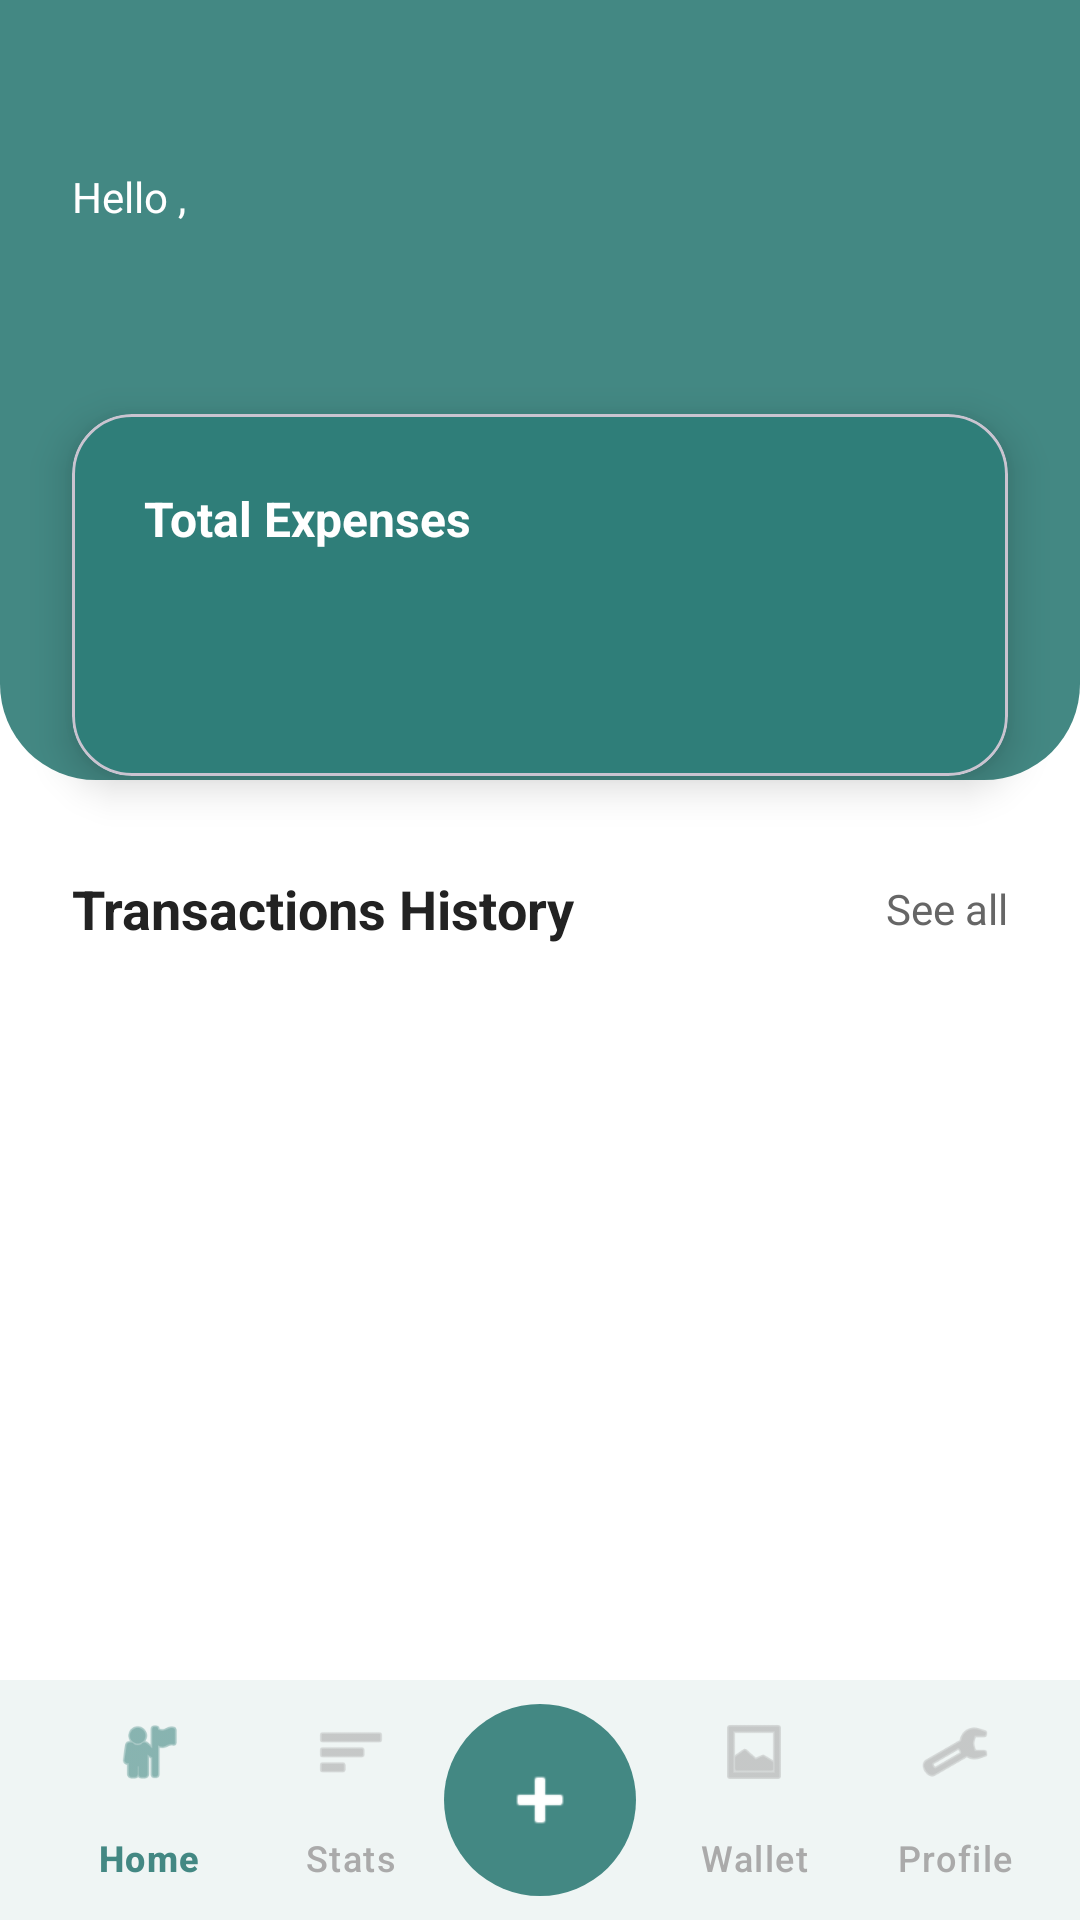

Layout XML and referenced resources for this Android screen:
<!-- AndroidManifest.xml: application theme Theme.Cashatk -->
<!-- res/layout/activity_home.xml -->
<?xml version="1.0" encoding="utf-8"?>
<androidx.coordinatorlayout.widget.CoordinatorLayout xmlns:android="http://schemas.android.com/apk/res/android"
    xmlns:app="http://schemas.android.com/apk/res-auto"
    xmlns:tools="http://schemas.android.com/tools"
    android:id="@+id/main"
    android:layout_width="match_parent"
    android:layout_height="match_parent"
    android:background="@color/white"
    tools:context=".HomeActivity">

    <androidx.core.widget.NestedScrollView
        android:layout_width="match_parent"
        android:layout_height="match_parent"
        android:clipToPadding="false"
        android:paddingBottom="80dp">

        <androidx.constraintlayout.widget.ConstraintLayout
            android:layout_width="match_parent"
            android:layout_height="wrap_content">

            
            <View
                android:id="@+id/top_background"
                android:layout_width="match_parent"
                android:layout_height="260dp"
                android:background="@drawable/bg_home_top"
                app:layout_constraintTop_toTopOf="parent" />

            
            <TextView
                android:id="@+id/tv_greeting"
                android:layout_width="wrap_content"
                android:layout_height="wrap_content"
                android:layout_marginStart="24dp"
                android:layout_marginTop="56dp"
                android:text="@string/greeting_hello"
                android:textColor="@color/white"
                android:textSize="14sp"
                app:layout_constraintStart_toStartOf="parent"
                app:layout_constraintTop_toTopOf="parent" />

            
            <TextView
                android:id="@+id/tv_name"
                android:layout_width="wrap_content"
                android:layout_height="wrap_content"
                android:layout_marginStart="24dp"
                android:layout_marginTop="4dp"
                tools:text="Omar Ahmed"
                android:textColor="@color/white"
                android:textSize="20sp"
                android:textStyle="bold"
                app:layout_constraintStart_toStartOf="parent"
                app:layout_constraintTop_toBottomOf="@id/tv_greeting" />

            
            <com.google.android.material.card.MaterialCardView
                android:id="@+id/card_balance"
                android:layout_width="0dp"
                android:layout_height="wrap_content"
                android:layout_marginHorizontal="24dp"
                android:layout_marginTop="32dp"
                app:cardBackgroundColor="@color/teal_dark"
                app:cardCornerRadius="20dp"
                app:cardElevation="8dp"
                app:layout_constraintEnd_toEndOf="parent"
                app:layout_constraintStart_toStartOf="parent"
                app:layout_constraintTop_toBottomOf="@id/tv_name">

                <androidx.constraintlayout.widget.ConstraintLayout
                    android:layout_width="match_parent"
                    android:layout_height="wrap_content"
                    android:padding="24dp">

                    <TextView
                        android:id="@+id/tv_total_expenses_label"
                        android:layout_width="wrap_content"
                        android:layout_height="wrap_content"
                        android:text="@string/total_expenses"
                        android:textColor="@color/white"
                        android:textSize="16sp"
                        android:textStyle="bold"
                        app:layout_constraintStart_toStartOf="parent"
                        app:layout_constraintTop_toTopOf="parent" />

                    <TextView
                        android:id="@+id/tv_total_expenses"
                        android:layout_width="wrap_content"
                        android:layout_height="wrap_content"
                        android:layout_marginTop="8dp"
                        tools:text="$ 2,548.00"
                        android:textColor="@color/white"
                        android:textSize="32sp"
                        android:textStyle="bold"
                        app:layout_constraintStart_toStartOf="parent"
                        app:layout_constraintTop_toBottomOf="@id/tv_total_expenses_label" />

                </androidx.constraintlayout.widget.ConstraintLayout>
            </com.google.android.material.card.MaterialCardView>

            
            <TextView
                android:id="@+id/tv_transactions_history"
                android:layout_width="wrap_content"
                android:layout_height="wrap_content"
                android:layout_marginStart="24dp"
                android:layout_marginTop="32dp"
                android:text="@string/transactions_history"
                android:textColor="@color/text_primary"
                android:textSize="18sp"
                android:textStyle="bold"
                app:layout_constraintStart_toStartOf="parent"
                app:layout_constraintTop_toBottomOf="@id/card_balance" />

            <TextView
                android:id="@+id/tv_see_all"
                android:layout_width="wrap_content"
                android:layout_height="wrap_content"
                android:layout_marginEnd="24dp"
                android:text="@string/see_all"
                android:textColor="@color/text_secondary"
                android:textSize="14sp"
                app:layout_constraintBottom_toBottomOf="@id/tv_transactions_history"
                app:layout_constraintEnd_toEndOf="parent"
                app:layout_constraintTop_toTopOf="@id/tv_transactions_history" />

            
            <androidx.recyclerview.widget.RecyclerView
                android:id="@+id/rv_transactions"
                android:layout_width="match_parent"
                android:layout_height="wrap_content"
                android:layout_marginTop="16dp"
                android:clipToPadding="false"
                android:nestedScrollingEnabled="false"
                android:paddingHorizontal="24dp"
                app:layout_constraintTop_toBottomOf="@id/tv_transactions_history"
                tools:itemCount="5"
                tools:listitem="@layout/item_transaction" />

        </androidx.constraintlayout.widget.ConstraintLayout>
    </androidx.core.widget.NestedScrollView>

    
    <com.google.android.material.bottomappbar.BottomAppBar
        android:id="@+id/bottomAppBar"
        android:layout_width="match_parent"
        android:layout_height="wrap_content"
        android:layout_gravity="bottom"
        app:backgroundTint="@color/white"
        app:fabAlignmentMode="center"
        app:fabCradleMargin="8dp"
        app:fabCradleRoundedCornerRadius="12dp"
        app:fabCradleVerticalOffset="4dp">

        <com.google.android.material.bottomnavigation.BottomNavigationView
            android:id="@+id/bottomNavigationView"
            android:layout_width="match_parent"
            android:layout_height="match_parent"
            android:background="@android:color/transparent"
            app:elevation="0dp"
            app:labelVisibilityMode="labeled"
            app:itemIconSize="24dp"
            app:itemIconTint="@color/bottom_nav_color"
            app:itemTextColor="@color/bottom_nav_color"
            app:itemActiveIndicatorStyle="@style/Widget.Material3.BottomNavigationView.ActiveIndicator"
            app:menu="@menu/bottom_nav_menu" />

    </com.google.android.material.bottomappbar.BottomAppBar>

    
    <com.google.android.material.floatingactionbutton.FloatingActionButton
        android:id="@+id/fab_add"
        android:layout_width="wrap_content"
        android:layout_height="wrap_content"
        android:backgroundTint="@color/teal_primary"
        android:contentDescription="@string/cd_add_transaction"
        android:src="@android:drawable/ic_input_add"
        app:borderWidth="0dp"
        app:elevation="8dp"
        app:fabCustomSize="64dp"
        app:layout_anchor="@+id/bottomAppBar"
        app:layout_anchorGravity="top|center"
        app:maxImageSize="28dp"
        app:shapeAppearanceOverlay="@style/ShapeAppearance.Material3.Corner.Full"
        app:tint="@color/white" />

</androidx.coordinatorlayout.widget.CoordinatorLayout>
<!-- res/layout/item_transaction.xml (included above) -->
<?xml version="1.0" encoding="utf-8"?>
<androidx.constraintlayout.widget.ConstraintLayout xmlns:android="http://schemas.android.com/apk/res/android"
    xmlns:app="http://schemas.android.com/apk/res-auto"
    xmlns:tools="http://schemas.android.com/tools"
    android:layout_width="match_parent"
    android:layout_height="wrap_content"
    android:paddingVertical="12dp">

    <ImageView
        android:id="@+id/iv_icon"
        android:layout_width="48dp"
        android:layout_height="48dp"
        android:background="@drawable/bg_icon_placeholder"
        android:contentDescription="@string/cd_transaction_icon"
        android:scaleType="centerInside"
        android:src="@android:drawable/ic_media_play"
        app:tint="@color/expense_red"
        app:layout_constraintBottom_toBottomOf="parent"
        app:layout_constraintStart_toStartOf="parent"
        app:layout_constraintTop_toTopOf="parent" />

    <TextView
        android:id="@+id/tv_title"
        android:layout_width="0dp"
        android:layout_height="wrap_content"
        android:layout_marginStart="16dp"
        tools:text="Youtube"
        android:textColor="@color/text_primary"
        android:textSize="16sp"
        app:layout_constraintBottom_toTopOf="@id/tv_date"
        app:layout_constraintStart_toEndOf="@id/iv_icon"
        app:layout_constraintTop_toTopOf="parent"
        app:layout_constraintVertical_chainStyle="packed" />

    <TextView
        android:id="@+id/tv_date"
        android:layout_width="0dp"
        android:layout_height="wrap_content"
        android:layout_marginStart="16dp"
        android:layout_marginTop="2dp"
        tools:text="Yesterday"
        android:textColor="@color/text_secondary"
        android:textSize="12sp"
        app:layout_constraintBottom_toBottomOf="parent"
        app:layout_constraintStart_toEndOf="@id/iv_icon"
        app:layout_constraintTop_toBottomOf="@id/tv_title" />

    <TextView
        android:id="@+id/tv_amount"
        android:layout_width="wrap_content"
        android:layout_height="wrap_content"
        tools:text="- $ 85.00"
        android:textColor="@color/expense_red"
        android:textSize="16sp"
        android:textStyle="bold"
        app:layout_constraintBottom_toBottomOf="parent"
        app:layout_constraintEnd_toEndOf="parent"
        app:layout_constraintTop_toTopOf="parent" />

</androidx.constraintlayout.widget.ConstraintLayout>
<!-- resources referenced by this layout -->
<resources>
  <color name="expense_red">#FFF95B51</color>
  <color name="teal_dark">#FF2F7E79</color>
  <color name="teal_primary">#FF438883</color>
  <color name="text_primary">#FF222222</color>
  <color name="text_secondary">#FF666666</color>
  <color name="white">#FFFFFFFF</color>
  <!-- drawable bg_home_top (drawable) -->
  <?xml version="1.0" encoding="utf-8"?>
  <shape xmlns:android="http://schemas.android.com/apk/res/android"
      android:shape="rectangle">
      <solid android:color="@color/teal_primary" />
      <corners
          android:bottomLeftRadius="32dp"
          android:bottomRightRadius="32dp" />
  </shape>
  <!-- drawable bg_icon_placeholder (drawable) -->
  <?xml version="1.0" encoding="utf-8"?>
  <shape xmlns:android="http://schemas.android.com/apk/res/android"
      android:shape="rectangle">
      <solid android:color="@color/mint_background" />
      <corners android:radius="8dp" />
  </shape>
  <string name="cd_add_transaction">Add transaction</string>
  <string name="cd_transaction_icon">Transaction Icon</string>
  <string name="greeting_hello">Hello ,</string>
  <string name="see_all">See all</string>
  <string name="total_expenses">Total Expenses</string>
  <string name="transactions_history">Transactions History</string>
  <style name="Widget.Material3.BottomNavigationView.ActiveIndicator" parent="">
          <item name="android:color">@android:color/transparent</item>
      </style>
  <style name="Theme.Cashatk" parent="Base.Theme.Cashatk" />
  <color name="mint_background">#FFEEF6F5</color>
  <style name="Base.Theme.Cashatk" parent="Theme.Material3.Light.NoActionBar">
          <item name="colorPrimary">@color/teal_primary</item>
          <item name="colorOnPrimary">@color/white</item>
          <item name="colorPrimaryContainer">@color/mint_background</item>
          <item name="colorOnPrimaryContainer">@color/teal_dark</item>
          <item name="colorSecondary">@color/teal_dark</item>
          <item name="colorOnSecondary">@color/white</item>
          <item name="android:colorBackground">@color/background_light</item>
          <item name="colorSurface">@color/surface_card</item>
          <item name="colorOnSurface">@color/text_primary</item>
          <item name="android:statusBarColor">@color/teal_primary</item>
      </style>
  <color name="background_light">#FFFFFFFF</color>
  <color name="surface_card">#FFFFFFFF</color>
</resources>
